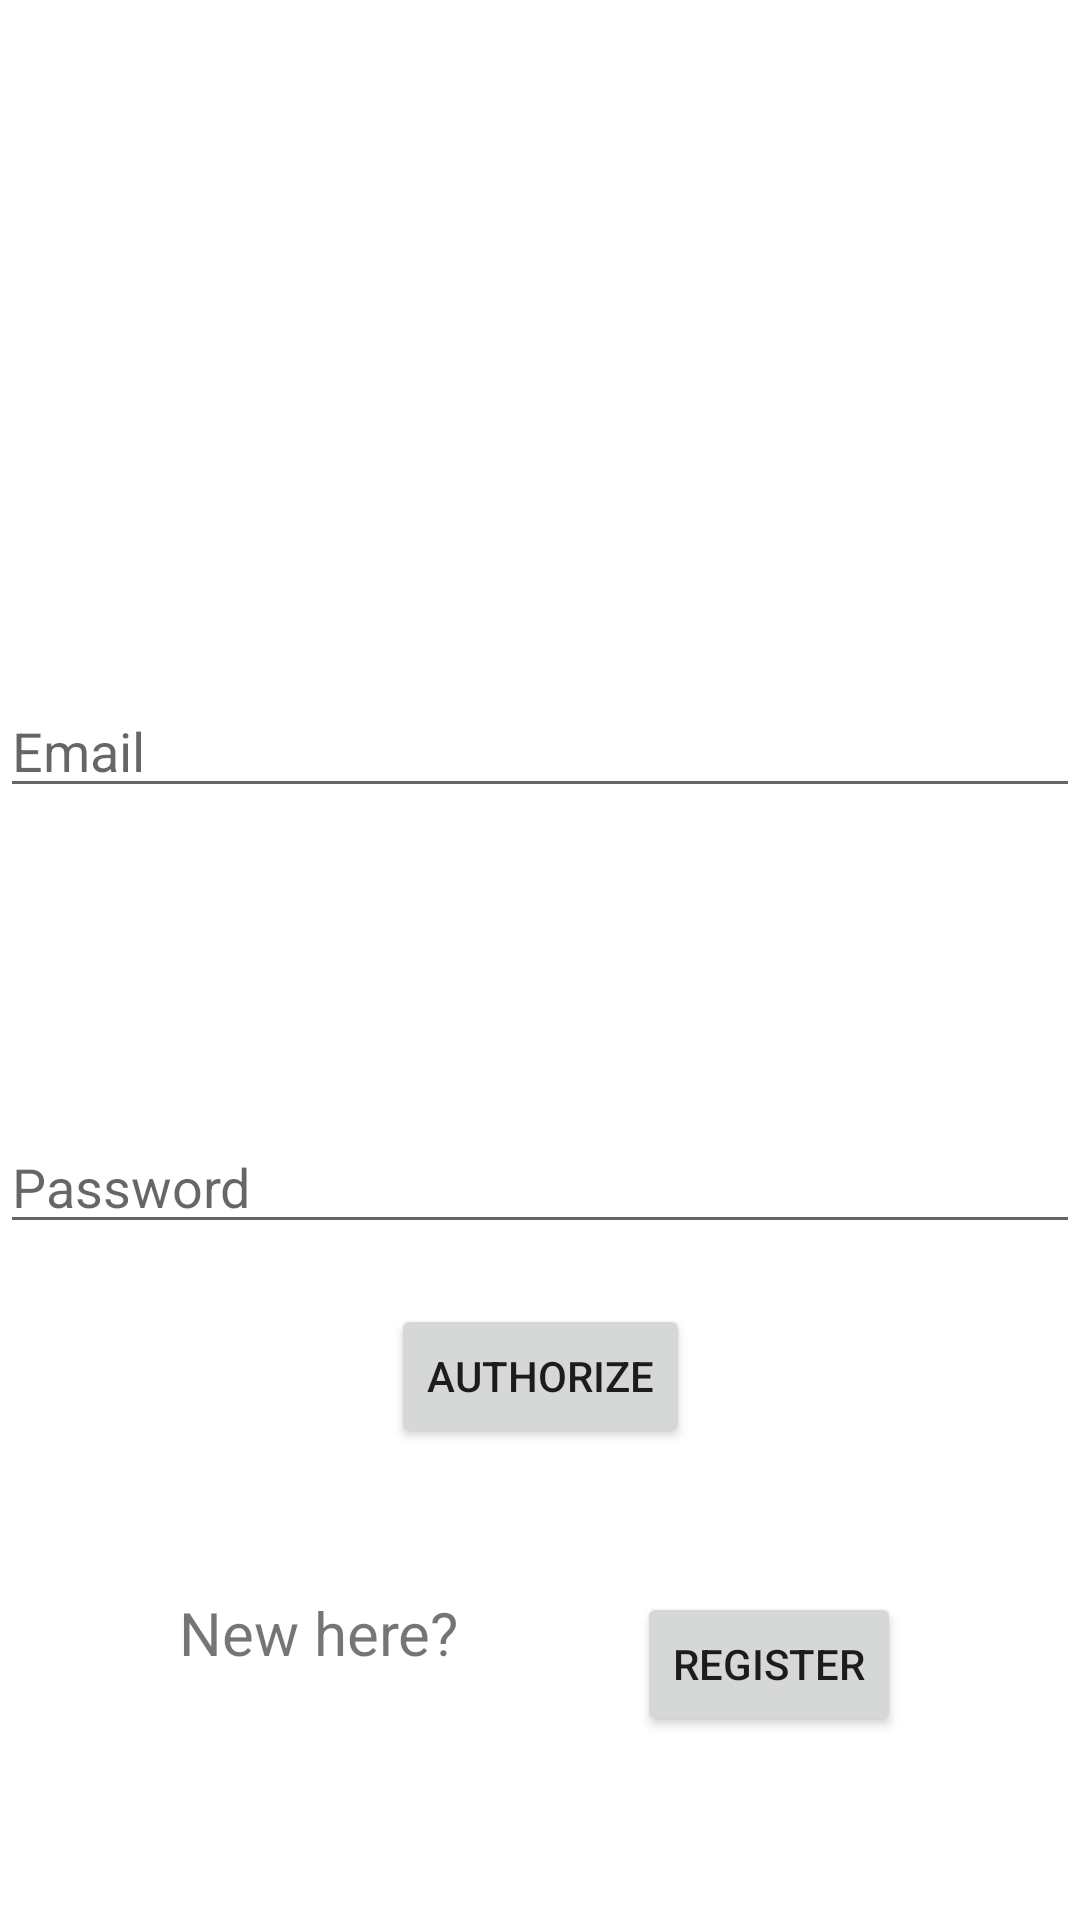

Write the Android layout XML for this screen, with the resource values it uses.
<!-- AndroidManifest.xml: application theme Theme.ITISAndroidTasks -->
<!-- res/layout/fragment_authorization.xml -->
<?xml version="1.0" encoding="utf-8"?>
<androidx.constraintlayout.widget.ConstraintLayout xmlns:android="http://schemas.android.com/apk/res/android"
    xmlns:app="http://schemas.android.com/apk/res-auto"
    android:layout_width="match_parent"
    android:layout_height="match_parent">

    <androidx.appcompat.widget.AppCompatEditText
        android:id="@+id/email_et"
        android:layout_width="match_parent"
        android:layout_height="wrap_content"
        android:layout_marginTop="228dp"
        android:hint="Email"
        app:layout_constraintLeft_toLeftOf="parent"
        app:layout_constraintRight_toRightOf="parent"
        app:layout_constraintTop_toTopOf="parent" />

    <androidx.appcompat.widget.AppCompatEditText
        android:id="@+id/password_et"
        android:layout_width="match_parent"
        android:layout_height="wrap_content"
        android:layout_marginTop="104dp"
        android:hint="Password"
        app:layout_constraintLeft_toLeftOf="parent"
        app:layout_constraintRight_toRightOf="parent"
        app:layout_constraintTop_toBottomOf="@+id/email_et" />

    <androidx.appcompat.widget.AppCompatButton
        android:id="@+id/authorize_btn"
        android:layout_width="wrap_content"
        android:layout_height="wrap_content"
        android:layout_marginTop="20dp"
        android:text="Authorize"
        app:layout_constraintLeft_toLeftOf="parent"
        app:layout_constraintRight_toRightOf="parent"
        app:layout_constraintTop_toBottomOf="@id/password_et" />

    <androidx.appcompat.widget.AppCompatTextView
        android:id="@+id/register_tv"
        android:layout_width="wrap_content"
        android:layout_height="wrap_content"
        android:layout_marginTop="48dp"
        android:text="New here?"
        android:textSize="20sp"
        app:layout_constraintLeft_toLeftOf="parent"
        app:layout_constraintRight_toLeftOf="@id/register_btn"
        app:layout_constraintTop_toBottomOf="@id/authorize_btn" />

    <androidx.appcompat.widget.AppCompatButton
        android:id="@+id/register_btn"
        android:layout_width="wrap_content"
        android:layout_height="wrap_content"
        android:layout_marginTop="48dp"
        android:text="Register"
        app:layout_constraintLeft_toRightOf="@id/register_tv"
        app:layout_constraintRight_toRightOf="parent"
        app:layout_constraintTop_toBottomOf="@id/authorize_btn" />

</androidx.constraintlayout.widget.ConstraintLayout>
<!-- resources referenced by this layout -->
<resources>
  <style name="Theme.ITISAndroidTasks" parent="Theme.MaterialComponents.DayNight.DarkActionBar">
          
          <item name="colorPrimary">@color/purple_500</item>
          <item name="colorPrimaryVariant">@color/purple_700</item>
          <item name="colorOnPrimary">@color/white</item>
          
          <item name="colorSecondary">@color/teal_200</item>
          <item name="colorSecondaryVariant">@color/teal_700</item>
          <item name="colorOnSecondary">@color/black</item>
          
          <item name="android:statusBarColor">?attr/colorPrimaryVariant</item>
          
      </style>
  <!-- not gathered from this repository: default colours our renderer supplied (Android Studio template values) -->
  <color name="purple_500">#FF6200EE</color>
  <color name="purple_700">#FF3700B3</color>
  <color name="teal_200">#FF03DAC5</color>
  <color name="teal_700">#FF018786</color>
  <color name="black">#FF000000</color>
  <color name="white">#FFFFFFFF</color>
</resources>
